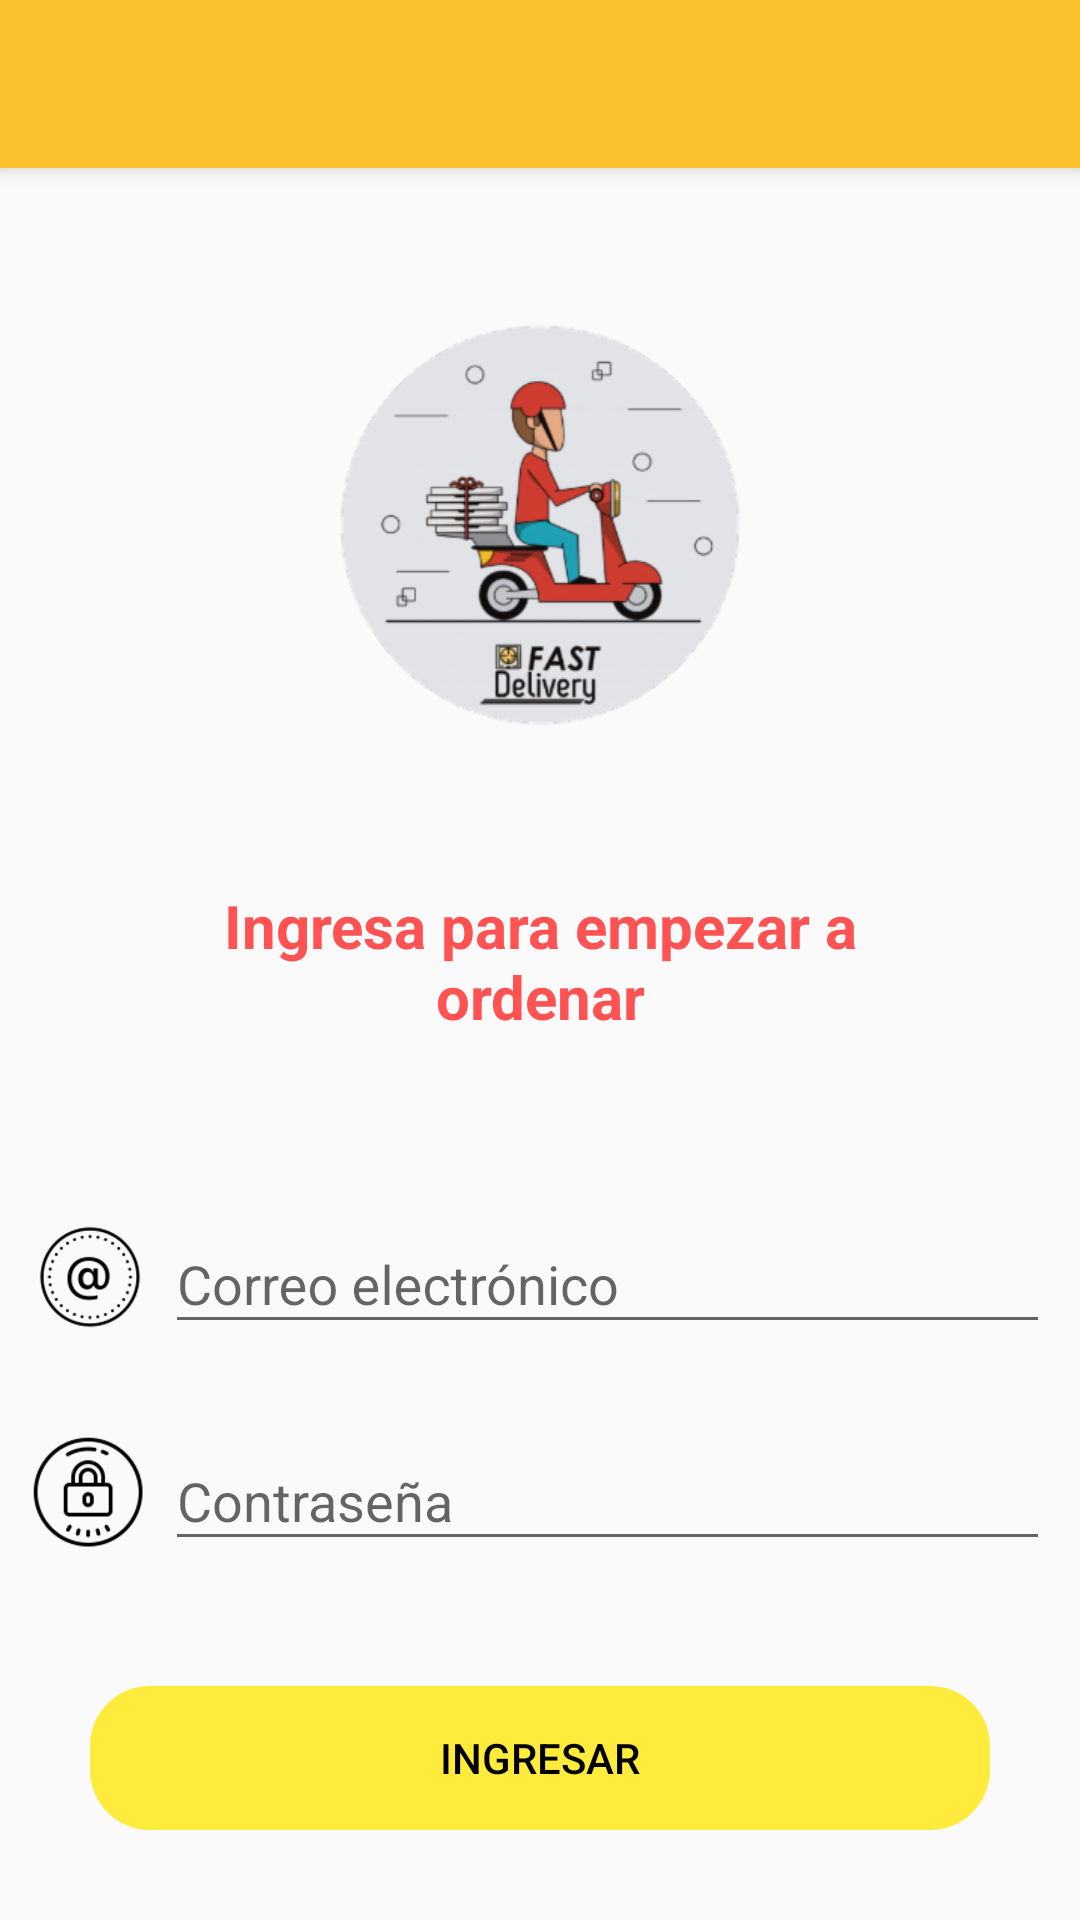

Here is an Android app screen rendered from its layout file. Give the layout XML and the strings, colors and styles it references.
<!-- AndroidManifest.xml: application theme AppTheme -->
<!-- res/layout/activity_login.xml -->
<?xml version="1.0" encoding="utf-8"?>
<androidx.coordinatorlayout.widget.CoordinatorLayout xmlns:android="http://schemas.android.com/apk/res/android"
    xmlns:app="http://schemas.android.com/apk/res-auto"
    xmlns:tools="http://schemas.android.com/tools"
    android:layout_width="match_parent"
    android:layout_height="match_parent"
    android:fitsSystemWindows="true"
    tools:context=".LoginActivity">
    <include layout="@layout/action_bar_toollbar"></include>
    <LinearLayout
        android:layout_width="match_parent"
        android:layout_height="match_parent"
        android:orientation="vertical">

        <ImageView
            android:layout_width="150dp"
            android:layout_height="150dp"
            android:src="@drawable/logofastdelivery"
            android:layout_marginTop="100dp"
            android:layout_marginBottom="5dp"
            android:layout_gravity="center"/>
        <TextView
            android:layout_width="match_parent"
            android:layout_height="wrap_content"
            android:text="@string/MensajeLogin"
            android:textAlignment="center"
            android:textColor="@color/colorAccent"
            android:layout_margin="40dp"
            android:textSize="20sp"
            android:textStyle="bold"/>

        <LinearLayout
            android:layout_width="match_parent"
            android:layout_height="wrap_content"
            android:orientation="horizontal"
            android:layout_margin="10dp">

            <ImageView
                android:layout_width="40dp"
                android:layout_height="40dp"
                android:layout_marginTop="10dp"
                android:src="@drawable/iconoemail"/>

            <com.google.android.material.textfield.TextInputLayout
                android:layout_width="match_parent"
                android:layout_height="wrap_content"
                android:layout_marginLeft = "5dp">

                <com.google.android.material.textfield.TextInputEditText
                    android:id="@+id/textInputEmail"
                    android:layout_width="match_parent"
                    android:layout_height="wrap_content"
                    android:hint="@string/Correo"
                    android:inputType="textEmailAddress">


                </com.google.android.material.textfield.TextInputEditText>

            </com.google.android.material.textfield.TextInputLayout>

        </LinearLayout>

        <LinearLayout
            android:layout_width="match_parent"
            android:layout_height="wrap_content"
            android:orientation="horizontal"
            android:layout_margin="10dp">

            <ImageView
                android:layout_width="40dp"
                android:layout_height="40dp"
                android:layout_marginTop="10dp"
                android:src="@drawable/iconocontrasena"/>

            <com.google.android.material.textfield.TextInputLayout
                android:layout_width="match_parent"
                android:layout_height="wrap_content"
                android:layout_marginLeft = "5dp">
                <com.google.android.material.textfield.TextInputEditText
                    android:id="@+id/textoInputPassword"
                    android:layout_width="match_parent"
                    android:layout_height="wrap_content"
                    android:hint="@string/Contrasena"
                    android:inputType="textPassword">


                </com.google.android.material.textfield.TextInputEditText>

            </com.google.android.material.textfield.TextInputLayout>


        </LinearLayout>

        <LinearLayout
            android:layout_width="match_parent"
            android:layout_height="match_parent"
            android:orientation="vertical"
            android:gravity="bottom">
            <Button
                android:id="@+id/btnIngresar"
                android:layout_width="match_parent"
                android:layout_height="wrap_content"
                android:text="@string/Ingresar"
                android:background="@drawable/rounded_button"
                android:backgroundTint="@color/colorPrimary"
                android:layout_margin="30dp"
                android:textColor="@color/colorBlack"/>

        </LinearLayout>








    </LinearLayout>

</androidx.coordinatorlayout.widget.CoordinatorLayout>
<!-- res/layout/action_bar_toollbar.xml (included above) -->
<?xml version="1.0" encoding="utf-8"?>
<com.google.android.material.appbar.AppBarLayout
    xmlns:android="http://schemas.android.com/apk/res/android"
    android:layout_width="match_parent"
    android:layout_height="wrap_content">
    <androidx.appcompat.widget.Toolbar
        android:id="@+id/toolBar"
        android:layout_width="match_parent"
        android:layout_height="wrap_content"
        android:background="@color/colorPrimaryDark"
        android:theme="@style/ToolbarTheme"/>
        

</com.google.android.material.appbar.AppBarLayout>
<!-- resources referenced by this layout -->
<resources>
  <color name="colorAccent">#FF5252</color>
  <color name="colorBlack">#000000</color>
  <color name="colorPrimary">#FFEB3B</color>
  <color name="colorPrimaryDark">#FBC02D</color>
  <!-- drawable iconocontrasena: png bitmap (drawable-hdpi, 8789 bytes) -->
  <!-- drawable iconoemail: png bitmap (drawable-hdpi, 9196 bytes) -->
  <!-- drawable logofastdelivery: png bitmap (drawable-hdpi, 17672 bytes) -->
  <!-- drawable rounded_button (drawable) -->
  <?xml version="1.0" encoding="utf-8"?>
  <shape
      xmlns:android="http://schemas.android.com/apk/res/android"
      android:shape="rectangle" android:padding = "10dp">
  
      <corners android:radius="20dp"/>
  
  </shape>
  <string name="Contrasena">Contraseña</string>
  <string name="Correo">Correo electrónico</string>
  <string name="Ingresar">INGRESAR</string>
  <string name="MensajeLogin">Ingresa para empezar a ordenar</string>
  <style name="ToolbarTheme" parent="ThemeOverlay.AppCompat.ActionBar">
          <item name="colorControlNormal">@color/colorWhite</item>
          <item name="titleTextColor">@color/colorWhite</item>
      </style>
  <style name="AppTheme" parent="Theme.AppCompat.Light.NoActionBar">
          
          <item name="colorPrimary">@color/colorPrimary</item>
          <item name="colorPrimaryDark">@color/colorPrimaryDark</item>
          <item name="colorAccent">@color/colorAccent</item>
      </style>
  <color name="colorWhite">#FFFFFF</color>
</resources>
